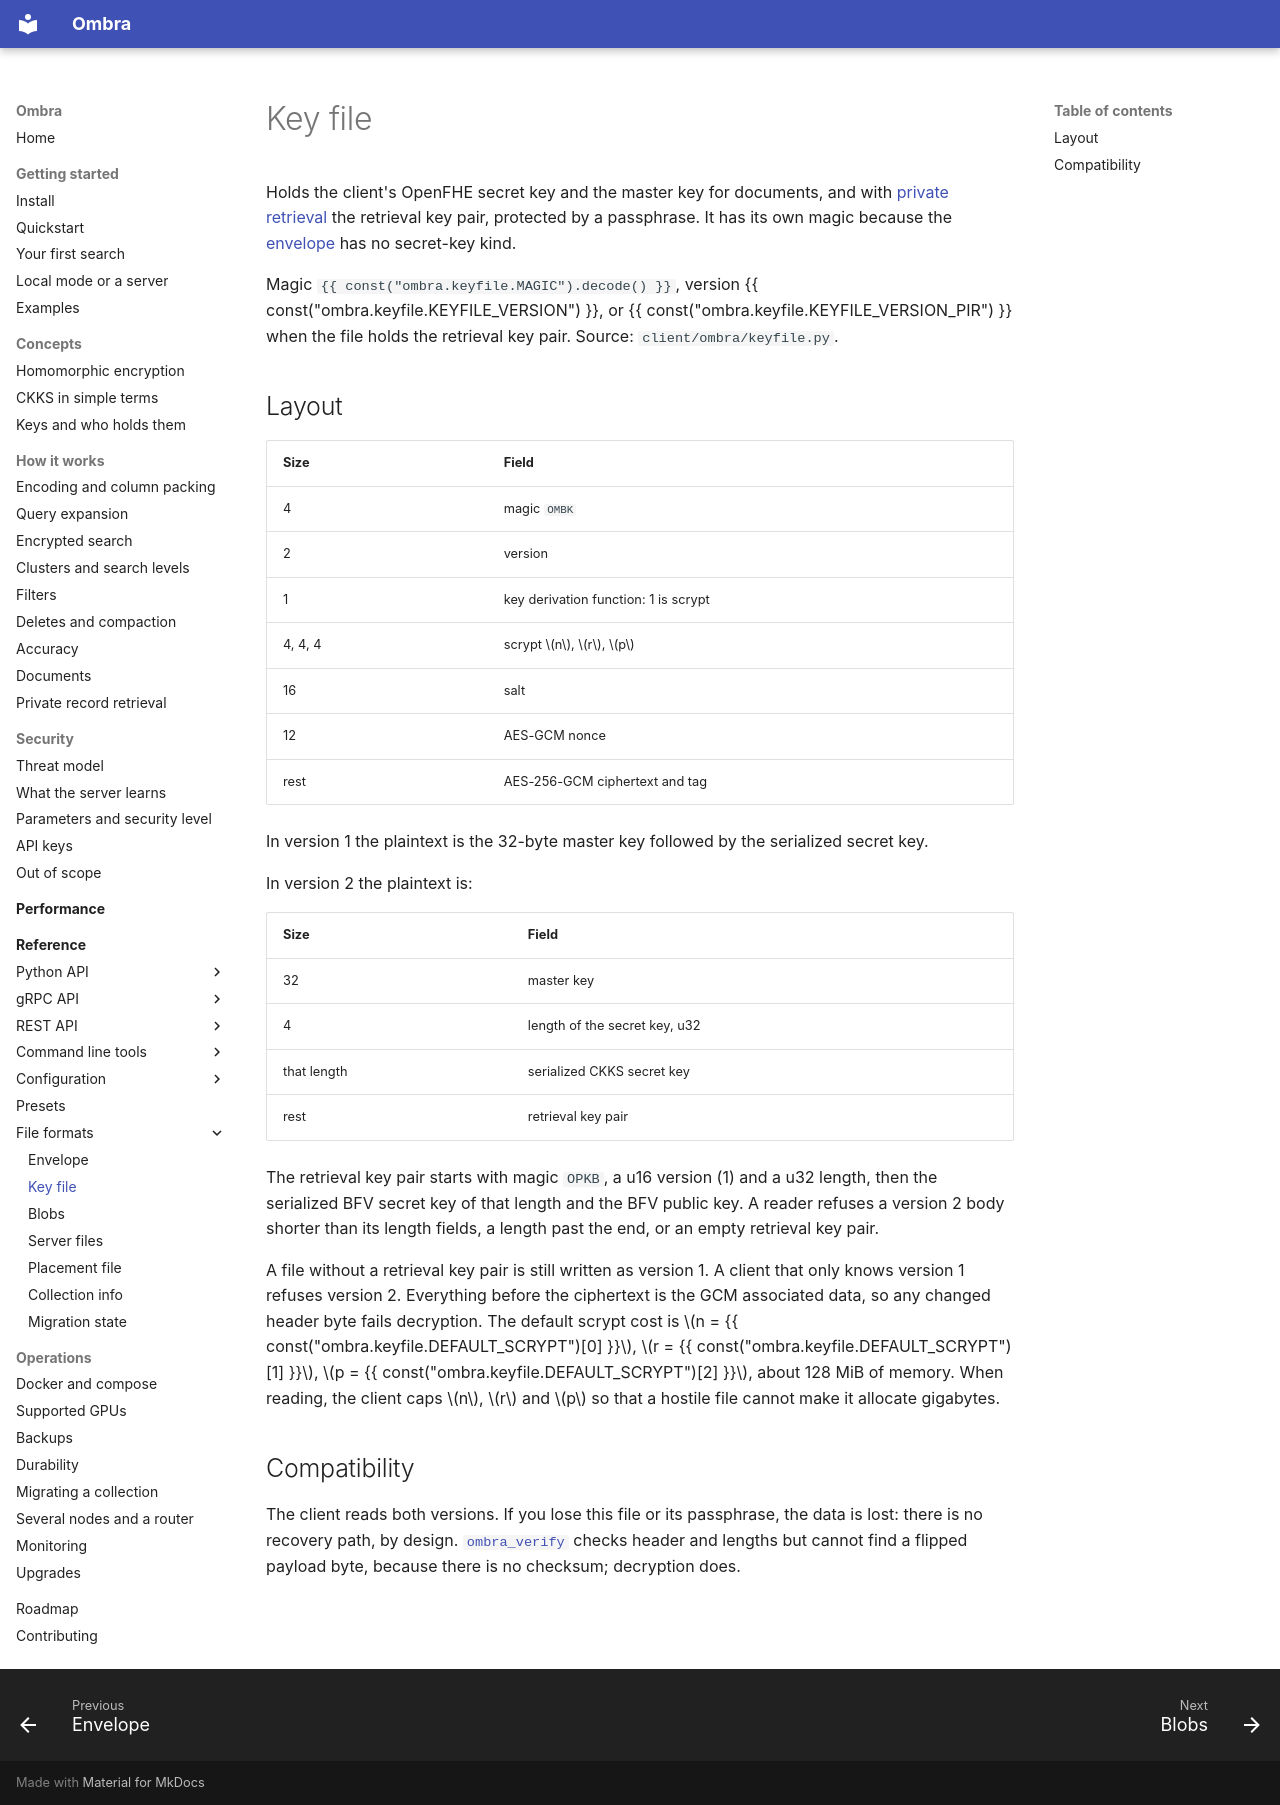

repository: erailabs/ombra · page: reference/file-formats/key-file/index.html · generator: mkdocs

# Key file

Holds the client's OpenFHE secret key and the master key for documents, and with [private retrieval](../../how-it-works/private-retrieval.md) the retrieval key pair, protected by a passphrase. It has its own magic because the [envelope](envelope.md) has no secret-key kind.

Magic `{{ const("ombra.keyfile.MAGIC").decode() }}`, version {{ const("ombra.keyfile.KEYFILE_VERSION") }}, or {{ const("ombra.keyfile.KEYFILE_VERSION_PIR") }} when the file holds the retrieval key pair. Source: `client/ombra/keyfile.py`.

## Layout

| Size | Field |
| --- | --- |
| 4 | magic `OMBK` |
| 2 | version |
| 1 | key derivation function: 1 is scrypt |
| 4, 4, 4 | scrypt $n$, $r$, $p$ |
| 16 | salt |
| 12 | AES-GCM nonce |
| rest | AES-256-GCM ciphertext and tag |

In version 1 the plaintext is the 32-byte master key followed by the serialized secret key.

In version 2 the plaintext is:

| Size | Field |
| --- | --- |
| 32 | master key |
| 4 | length of the secret key, u32 |
| that length | serialized CKKS secret key |
| rest | retrieval key pair |

The retrieval key pair starts with magic `OPKB`, a u16 version (1) and a u32 length, then the serialized BFV secret key of that length and the BFV public key. A reader refuses a version 2 body shorter than its length fields, a length past the end, or an empty retrieval key pair.

A file without a retrieval key pair is still written as version 1. A client that only knows version 1 refuses version 2. Everything before the ciphertext is the GCM associated data, so any changed header byte fails decryption. The default scrypt cost is $n = {{ const("ombra.keyfile.DEFAULT_SCRYPT")[0] }}$, $r = {{ const("ombra.keyfile.DEFAULT_SCRYPT")[1] }}$, $p = {{ const("ombra.keyfile.DEFAULT_SCRYPT")[2] }}$, about 128 MiB of memory. When reading, the client caps $n$, $r$ and $p$ so that a hostile file cannot make it allocate gigabytes.

## Compatibility

The client reads both versions. If you lose this file or its passphrase, the data is lost: there is no recovery path, by design. [`ombra_verify`](../cli/ombra-verify.md) checks header and lengths but cannot find a flipped payload byte, because there is no checksum; decryption does.
